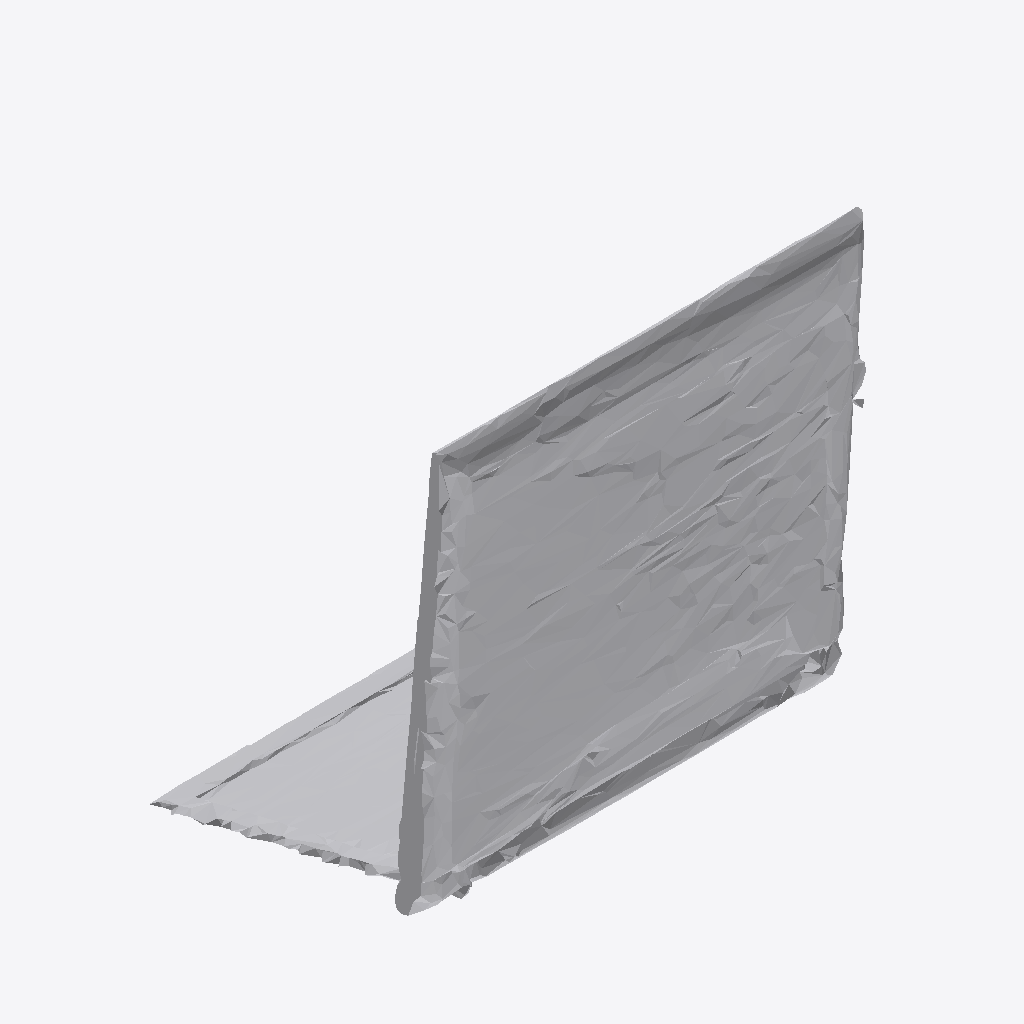
Isometric view of an IFC building model (IFC-SPF (STEP), schema IFC4, length unit metre), seen from the south-west, elements coloured by IFC class: 1 other element (light grey).
Extent 1.8 m × 1.3 m × 1.9 m (x, y, z). Storeys (1): Ground Floor at 0.00 m. Elements (1): 1 IfcFurniture.

HEADER;
FILE_DESCRIPTION(('ViewDefinition [CoordinationView]'),'2;1');
FILE_NAME('','2026-07-12T09:41:35',(''),(''),'IfcOpenShell 0.8.0','IfcOpenShell 0.8.0','');
FILE_SCHEMA(('IFC4'));
ENDSEC;
DATA;
#17=IFCPROJECT('1wSZMOxxj2Tx$n7HsMbm8u',#5,'Office Project',$,$,$,$,(#15),#10);
#20=IFCSITE('3Ww7KZkJTDMBTUBHvQMlXJ',#5,'Site',$,$,#19,$,$,.ELEMENT.,$,$,$,$,$);
#22=IFCBUILDING('2vXsf5x5H9p8pQ59dQ5nbv',#5,'Building',$,$,#21,$,$,.ELEMENT.,$,$,$);
#24=IFCBUILDINGSTOREY('20_$Bovt5BOBTtdXEyHPzF',#5,'Ground Floor',$,$,#23,$,$,.ELEMENT.,0.0);
#35=IFCFURNITURE('1xC1HjnSD7gvKK2E38aD29',#5,'list04_laptop',$,$,#34,#31,$,$);
ENDSEC;
